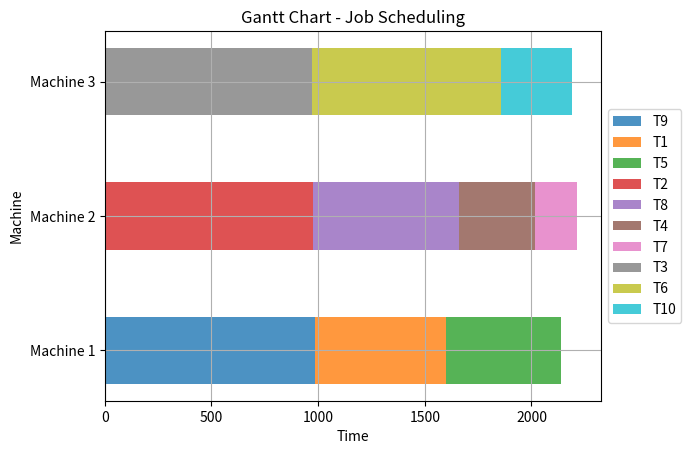

Write the Python code that produced this figure.
import random
from itertools import permutations
import matplotlib.pyplot as plt
from matplotlib.ticker import FixedLocator


# def pcmax(n1, m1, k):
#     n = int(n1)
#     m = int(m1)
#     #generate random processing times for the n given tasks  
#     pi = [random.randint(1, 1000) for _ in range(n)]
    
#     #assign each processing time to a task 
#     resultri = {f"T{i+1}": pi[i] for i in range(n)}
#     #sorts the items in  resultri by their values in descending order, then takes the first k items from the sorted list (last k items in BK) and creates a new dictionary AK containing those k items.

#     AK = dict(sorted(resultri.items(), key=lambda item: item[1], reverse=True)[:k])
#     BK = dict(sorted(resultri.items(), key=lambda item: item[1], reverse=True)[k:])
#     ak = list(AK.keys())
#     bk = list(BK.keys())
#     # generate all possible permutations of ak
#     All = list(permutations(ak))
#     abk=ak+bk
#     machines = [[] for _ in range(m)]
#     machinesTimes = [0] * m
    
#     BRUTTE = {}
#     for u in range(len(All)):
#         completion_times = [0] * m
#         c = 0
#         for i in All[u]:
#             completion_times[c] += AK[i]
#             c = (c + 1) % m
#         makespan = max(completion_times)
#         BRUTTE[u] = makespan
    
#     r = min(BRUTTE, key=BRUTTE.get)
#     PartSol = All[r]
    
#     for job in bk:
#         machine_index = min(range(len(machinesTimes)), key=machinesTimes.__getitem__)
#         machines[machine_index].append(job)
#         machinesTimes[machine_index] += BK[job]
   
#     #print(abk)
#     # print(machinesTimes)
#     # print(max(machinesTimes))
#     print("Optimal finish times for each machine:", machinesTimes)
#     print("Makespan:", max(machinesTimes) )
#     print("schedule:")
#     for i, assignments in enumerate(machines):
#             print("Machine", i+1, ":", assignments)

#     # with open("output.txt", "a") as f:
#     #     print("Optimal permutation:", machinesTimes , file=f)
#     #     print("Optimal cmax:", makespan , file=f)
#     #     print("Job assignments:", file=f)
#     #     for i, assignments in enumerate(machines):
#     #         print("Machine", i+1, ":", assignments, file=f)



    
#     plot_schedule(abk, machines,resultri)
#     return max(machinesTimes)
# # plot the gantt chart
# def plot_schedule(job, machines, pi):
#     num_tasks = len(job)
#     num_machines = len(machines)
    
#     # Create a list of colormaps
#     colormaps = ['ocean_r', 'viridis', 'plasma_r', 'inferno', 'twilight_r', 'hsv_r', 'PiYG_r']
    
#     plt.figure(figsize=(10, 5))
#     for m in range(num_machines):
#         y = num_machines - m
        
#         # Use a different colormap for each machine
#         colors = plt.get_cmap(colormaps[m % len(colormaps)])(range(num_tasks))
        
#         for i, task in enumerate(machines[m]):
#             x = pi[task]
#             plt.barh(y, x, left=sum([pi[t] for t in machines[m][:i]]), color=colors[job.index(task)], align='center', edgecolor='white')
#     plt.yticks(range(1, num_machines+1), ['Machine {}'.format(i) for i in range(1, num_machines+1)])
#     plt.xlabel('Time')
#     plt.ylabel('Machine')
#     plt.title('Optimal Job Schedule')
#     plt.show()
# # ask the user for the inputs
# n = int(input("Enter the number of jobs: "))
# m = int(input("Enter the number of machines: "))
# k = int(input("Enter k (<= 10): "))
# while k > 10:
#     print("Invalid number . Please enter a number k in [5..10].")
#     k = int(input("Enter k (<= 10): "))

# pcmax(n,m,k)

def job_scheduling_lpt(n1, m1, k):
    # Generate random processing times for each job
    P = {f'T{i}': random.randint(1, 1000) for i in range(1, n1 + 1)}

    # Order the processing times in descending order
    p_sorted = sorted(P.items(), key=lambda x: x[1], reverse=True)
    ak = [job for job, _ in p_sorted[:k]]

    # Find the corresponding jobs for ak
    opt_perm = ak

    # Initialize variables for storing the optimal permutation and its cmax
    opt_cmax = float('inf')
    opt_assignments = [[] for _ in range(m1)]  # list of job assignments for each machine
    kcmax = float('-inf')  # initialize kcmax with negative infinity

    # Assign the first k jobs optimally
    machine_times = [0] * m1
    assignments = [[] for _ in range(m1)]
    for job in opt_perm:
        min_machine = machine_times.index(min(machine_times))
        machine_times[min_machine] += P[job]
        assignments[min_machine].append(job)

    # Calculate cmax for the first k-job assignment
    kcmax = max(machine_times)

    # Remaining jobs (n - k) assignment using LPT algorithm
    remaining_jobs = p_sorted[k:]
    machine_times_remaining = machine_times.copy()
    assignments_remaining = assignments.copy()

    for job, time in remaining_jobs:
        min_machine = machine_times_remaining.index(min(machine_times_remaining))
        machine_times_remaining[min_machine] += time
        assignments_remaining[min_machine].append(job)

    # Calculate cmax for the complete assignment (n jobs)
    cmax = max(machine_times_remaining)
    opt_cmax = cmax

    # Format schedules in the format "Ti: Pi"
    optimal_schedule = [[f"{job}: {P[job]}" for job in machine_assignment] for machine_assignment in assignments_remaining]

    return opt_perm, optimal_schedule, opt_cmax, kcmax


def job_scheduling_lpt(n1, m1, k):
    # Generate random processing times for each job
    P = {f'T{i}': random.randint(1, 1000) for i in range(1, n1 + 1)}

    # Order the processing times in descending order
    p_sorted = sorted(P.items(), key=lambda x: x[1], reverse=True)
    ak = [job for job, _ in p_sorted[:k]]

    # Find the corresponding jobs for ak
    opt_perm = ak

    # Initialize variables for storing the optimal permutation and its cmax
    opt_cmax = float('inf')
    opt_assignments = [[] for _ in range(m1)]  # list of job assignments for each machine
    kcmax = float('-inf')  # initialize kcmax with negative infinity

    # Assign the first k jobs optimally
    machine_times = [0] * m1
    assignments = [[] for _ in range(m1)]
    for job in opt_perm:
        min_machine = machine_times.index(min(machine_times))
        machine_times[min_machine] += P[job]
        assignments[min_machine].append(job)

    # Calculate cmax for the first k-job assignment
    kcmax = max(machine_times)

    # Remaining jobs (n - k) assignment using LPT algorithm
    remaining_jobs = p_sorted[k:]
    machine_times_remaining = machine_times.copy()
    assignments_remaining = assignments.copy()

    for job, time in remaining_jobs:
        min_machine = machine_times_remaining.index(min(machine_times_remaining))
        machine_times_remaining[min_machine] += time
        assignments_remaining[min_machine].append(job)

    # Calculate cmax for the complete assignment (n jobs)
    cmax = max(machine_times_remaining)
    opt_cmax = cmax

    # Format schedules in the format "Ti: Pi"
    optimal_schedule = [[f"{job}: {P[job]}" for job in machine_assignment] for machine_assignment in assignments_remaining]

    # Plot the Gantt chart
    fig, ax = plt.subplots()
    for i, machine_assignment in enumerate(assignments_remaining):
        for j, job in enumerate(machine_assignment):
            start_time = sum(P[job] for job in machine_assignment[:j])
            ax.barh(i, P[job], left=start_time, height=0.5, align='center', alpha=0.8, label=job)
    
    ax.set_yticks(range(m1))
    ax.set_yticklabels([f'Machine {i}' for i in range(1, m1 + 1)])
    ax.set_xlabel('Time')
    ax.set_ylabel('Machine')
    ax.set_title('Gantt Chart - Job Scheduling')
    ax.grid(True)
    ax.legend(loc='center left', bbox_to_anchor=(1, 0.5))
    plt.show()
    
    return opt_perm, optimal_schedule, opt_cmax, kcmax
n1 = 10  # Number of jobs
m1 = 3   # Number of machines
k = 4    # Number of initial jobs to assign optimally

opt_perm, optimal_schedule, opt_cmax, kcmax = job_scheduling_lpt(n1, m1, k)
